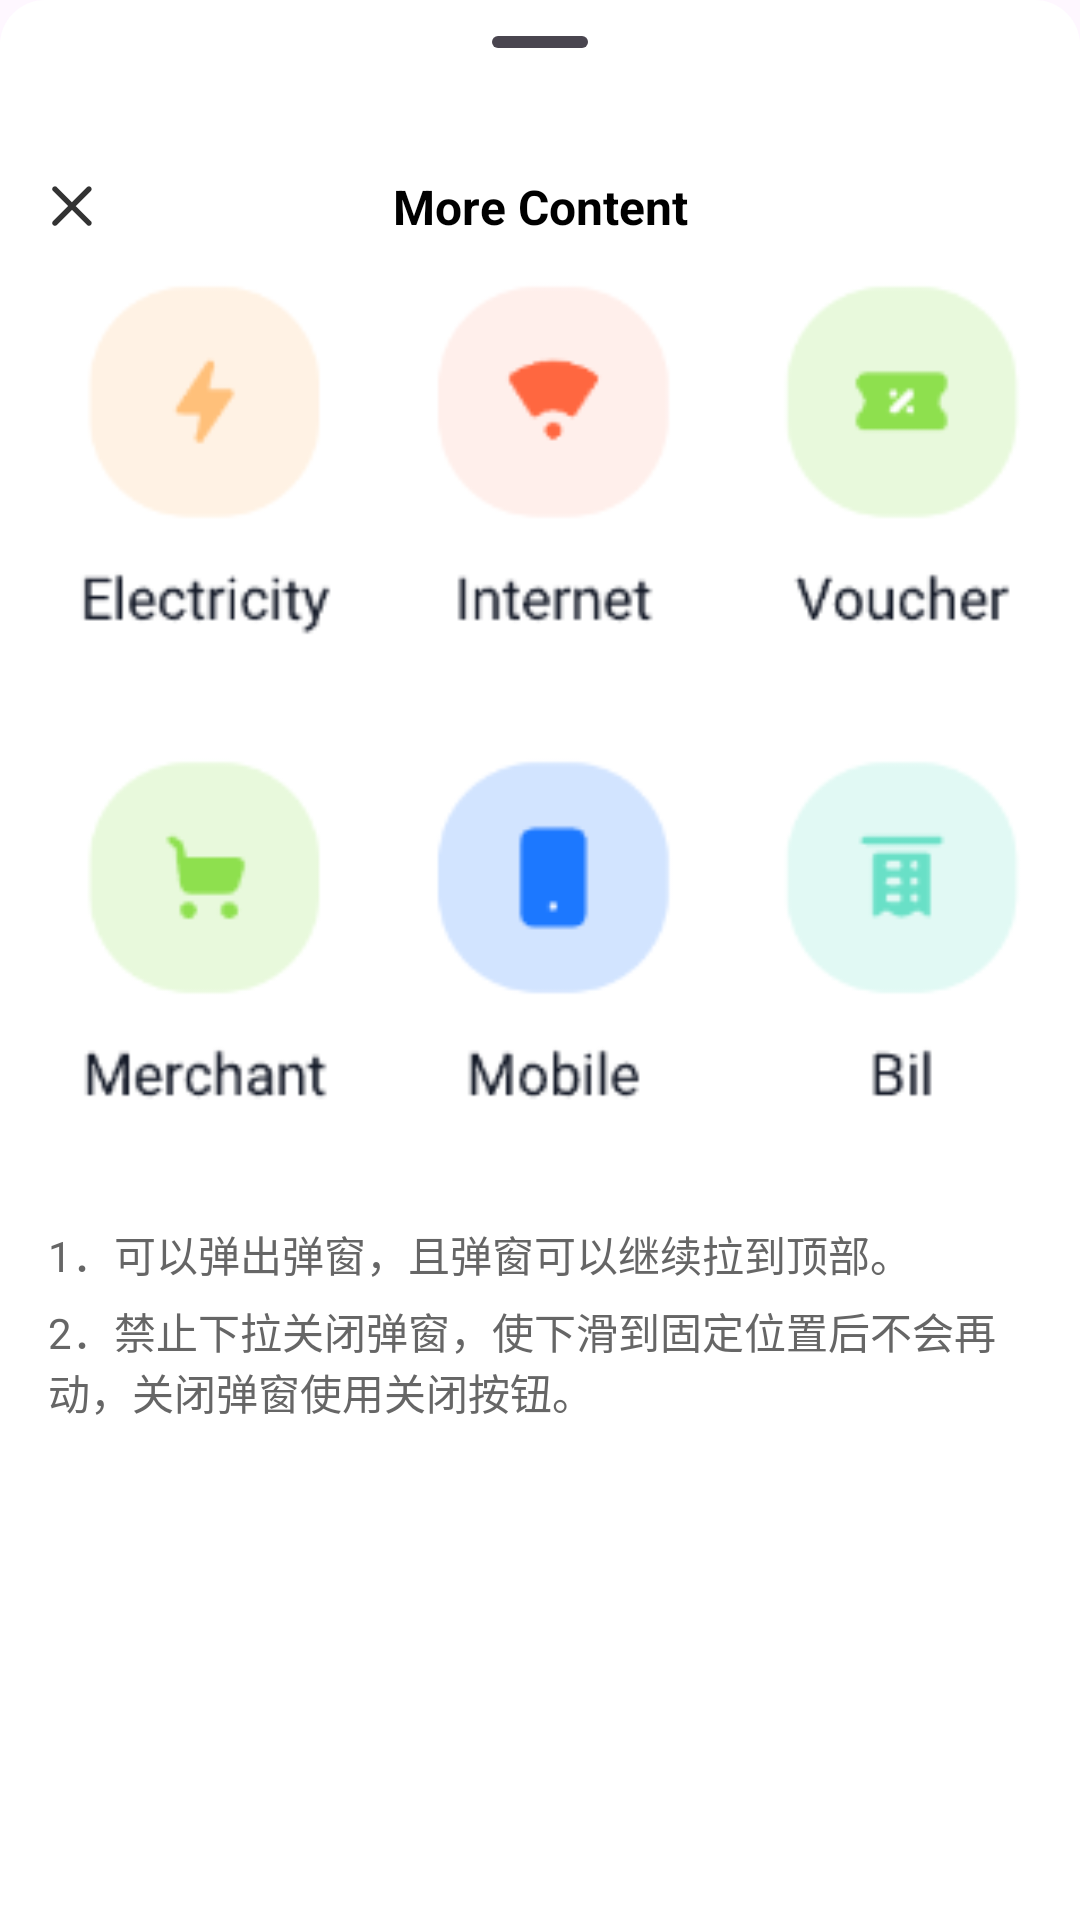

Layout XML and referenced resources for this Android screen:
<!-- AndroidManifest.xml: application theme Theme.MyApplication -->
<!-- res/layout/layout_item_dialog_more.xml -->
<?xml version="1.0" encoding="utf-8"?>
<LinearLayout xmlns:android="http://schemas.android.com/apk/res/android"
    android:layout_width="match_parent"
    android:layout_height="match_parent"
    android:background="@drawable/shape_sheet_dialog_bg"
    android:orientation="vertical">
    
    <com.google.android.material.bottomsheet.BottomSheetDragHandleView
        android:id="@+id/drag_handle"
        android:layout_width="match_parent"
        android:layout_height="wrap_content"/>
    <LinearLayout
        android:layout_width="match_parent"
        android:layout_height="wrap_content"
        android:layout_gravity="center"
        android:paddingTop="10dp"
        android:paddingStart="16dp"
        android:paddingEnd="16dp"
        android:gravity="center"
        android:orientation="horizontal">
        <androidx.appcompat.widget.AppCompatImageView
            android:id="@+id/vDownClose"
            android:layout_width="48dp"
            android:layout_height="wrap_content"
            android:layout_marginStart="16dp"
            android:layout_gravity="center"
            android:src="@drawable/vector_invite_comment_close" />

        <androidx.appcompat.widget.AppCompatTextView
            android:id="@+id/vTitle"
            android:layout_width="match_parent"
            android:layout_height="wrap_content"
            android:gravity="center"
            android:text="@string/more_content"
            android:textColor="@color/black"
            android:textSize="16sp"
            android:textStyle="bold" />

        <androidx.appcompat.widget.AppCompatTextView
            android:id="@+id/vPositionEdit"
            android:layout_width="48dp"
            android:layout_height="wrap_content"
            android:layout_marginEnd="16dp"
            android:text=""
            android:textColor="@color/black"
            android:textSize="16sp" />

    </LinearLayout>
    <androidx.core.widget.NestedScrollView
        android:id="@+id/vNsPosition"
        android:layout_width="match_parent"
        android:layout_height="match_parent">

        <LinearLayout
            android:layout_width="match_parent"
            android:layout_height="wrap_content"
            android:orientation="vertical">

            <LinearLayout
                android:id="@+id/llPtz"
                android:layout_width="match_parent"
                android:layout_height="8dp"
                android:gravity="center"
                android:orientation="horizontal">
            </LinearLayout>
            <LinearLayout
                android:id="@+id/vLlPosition"
                android:layout_width="match_parent"
                android:layout_height="match_parent"
                android:orientation="vertical">
               <androidx.appcompat.widget.AppCompatImageView
                   android:layout_width="match_parent"
                   android:layout_height="300dp"
                   android:src="@mipmap/ic_more_content"
                   android:scaleType="fitCenter"/>

                <androidx.appcompat.widget.AppCompatTextView
                    android:layout_width="match_parent"
                    android:layout_height="wrap_content"
                    android:layout_marginTop="20dp"
                    android:layout_marginStart="16dp"
                    android:layout_marginEnd="16dp"
                    android:text="@string/text1"
                    android:textSize="14sp"
                    android:textColor="#FF666666"/>
                <androidx.appcompat.widget.AppCompatTextView
                    android:layout_width="match_parent"
                    android:layout_height="wrap_content"
                    android:layout_marginTop="5dp"
                    android:layout_marginStart="16dp"
                    android:layout_marginEnd="16dp"
                    android:text="@string/text2"
                    android:textSize="14sp"
                    android:textColor="#FF666666"/>
            </LinearLayout>
            <LinearLayout
                android:id="@+id/vLlNoPosition"
                android:layout_width="match_parent"
                android:layout_height="277dp"
                android:layout_gravity="center"
                android:gravity="center"
                android:orientation="vertical"
                android:visibility="gone">
                <androidx.appcompat.widget.AppCompatTextView
                    android:id="@+id/vNoPositionText"
                    android:layout_width="match_parent"
                    android:layout_height="match_parent"
                    android:layout_gravity="center"
                    android:gravity="center"
                    android:text="@string/no_text"
                    android:textSize="14sp"
                    android:textColor="#FF666666"/>
            </LinearLayout>

        </LinearLayout>
    </androidx.core.widget.NestedScrollView>

</LinearLayout>
<!-- resources referenced by this layout -->
<resources>
  <color name="black">#FF000000</color>
  <!-- drawable shape_sheet_dialog_bg (drawable) -->
  <?xml version="1.0" encoding="utf-8"?>
  <shape xmlns:android="http://schemas.android.com/apk/res/android">
      <corners
          android:topLeftRadius="15dp"
          android:topRightRadius="15dp" />
      <solid android:color="@color/white" />
  </shape>
  <!-- drawable vector_invite_comment_close (drawable) -->
  <vector xmlns:android="http://schemas.android.com/apk/res/android"
      android:width="20dp"
      android:height="20dp"
      android:viewportWidth="20"
      android:viewportHeight="20">
    <path
        android:pathData="M10.701,10.023l5.3,-5.3a0.5,0.5 0,0 0,0.012 -0.711l-0.023,-0.023a0.5,0.5 0,0 0,-0.711 0.012l-5.3,5.3 -5.3,-5.3a0.5,0.5 0,0 0,-0.711 -0.012l-0.023,0.023a0.5,0.5 0,0 0,0.012 0.711l5.3,5.3 -5.3,5.3a0.5,0.5 0,0 0,-0.012 0.71l0.023,0.024a0.5,0.5 0,0 0,0.711 -0.012l5.3,-5.3 5.3,5.3a0.5,0.5 0,0 0,0.711 0.012l0.023,-0.024a0.5,0.5 0,0 0,-0.012 -0.71Z"
        android:strokeWidth="0.8"
        android:fillColor="#333"
        android:strokeColor="#333"/>
  </vector>
  <!-- mipmap ic_more_content: png bitmap (mipmap-hdpi, 15635 bytes) -->
  <string name="more_content">More Content</string>
  <string name="no_text">无更多内容</string>
  <string name="text1">1．可以弹出弹窗，且弹窗可以继续拉到顶部。</string>
  <string name="text2">2．禁止下拉关闭弹窗，使下滑到固定位置后不会再动，关闭弹窗使用关闭按钮。</string>
  <style name="Theme.MyApplication" parent="Theme.Material3.DayNight.NoActionBar">
          
          <item name="colorPrimary">@color/purple_500</item>
          <item name="colorPrimaryVariant">@color/purple_700</item>
          <item name="colorOnPrimary">@color/white</item>
          
          <item name="colorSecondary">@color/teal_200</item>
          <item name="colorSecondaryVariant">@color/teal_700</item>
          <item name="colorOnSecondary">@color/black</item>
          
          <item name="android:statusBarColor">?attr/colorPrimaryVariant</item>
          
      </style>
  <color name="white">#FFFFFFFF</color>
  <color name="purple_500">#FF6200EE</color>
  <color name="purple_700">#FF3700B3</color>
  <color name="teal_200">#FF03DAC5</color>
  <color name="teal_700">#FF018786</color>
</resources>
